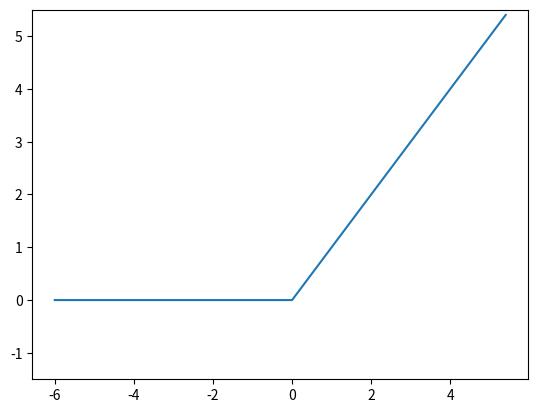

The script that saved this image:
import numpy as np
import matplotlib.pylab as plt

def relu(x) :
    return np.maximum(0, x)

x = np.arange(-6, 5.5, 0.1)
y = relu(x)
plt.plot(x, y)
plt.ylim(-1.5, 5.5)     # y축 범위 지정
plt.show()